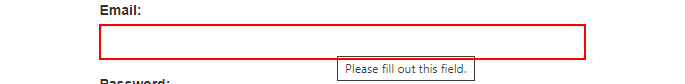
Task: Project to demonstrate the use of libraries in studio
Workflow: Login

Step 1: type [Username] into the text box
